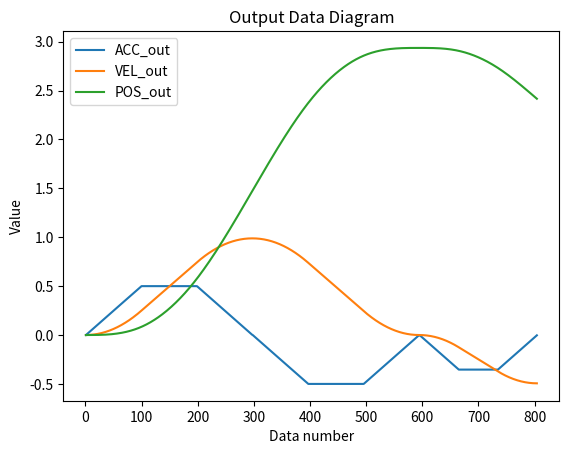

Generate this figure with matplotlib:
import time
import math
import matplotlib.pyplot as plt

VEL_CMD = 1
ACC_OUT = 0
R_ACC = []
R_NUM = []
R_VEL = []
R_POS = []
sleep = 0.01

M = 0.5
BETA = 1

rising_time = math.sqrt(VEL_CMD/(M*(1+BETA)))
middle_time = rising_time * BETA
working_time = 2*rising_time+middle_time
print('rising_time:',rising_time)
print('middle_time:',middle_time)
print('working_time:',working_time)

start_time = time.time()
now_time = time.time()
v = 0
s = 0

while now_time-start_time < working_time:
    t = now_time-start_time
    if t < rising_time:
        ACC_OUT = M*t
        print('rising')
    elif t < (rising_time+middle_time):
        ACC_OUT = rising_time*M
        print('middle')
    elif t < working_time:
        ACC_OUT = M * (rising_time*(2+BETA)-t)
        print('decreasing')
    R_ACC.append(ACC_OUT)
    v += sleep * ACC_OUT
    R_VEL.append(v)
    s += sleep * v
    R_POS.append(s)
    time.sleep(sleep)
    now_time = time.time()

VEL_CMD = -1
rising_time = math.sqrt(math.fabs(VEL_CMD)/(M*(1+BETA)))
middle_time = rising_time * BETA
working_time = 2*rising_time+middle_time
start_time = time.time()
now_time = time.time()

while now_time-start_time < working_time:
    t = now_time-start_time
    if t < rising_time:
        ACC_OUT = -M*t
        print('rising')
    elif t < (rising_time+middle_time):
        ACC_OUT = rising_time* -M
        print('middle')
    elif t < working_time:
        ACC_OUT = -M * (rising_time*(2+BETA)-t)
        print('decreasing')
    R_ACC.append(ACC_OUT)

    v += sleep * ACC_OUT
    R_VEL.append(v)
    s += sleep * v
    R_POS.append(s)
    time.sleep(sleep)
    now_time = time.time()

VEL_CMD = 0.5
rising_time = math.sqrt(math.fabs(VEL_CMD)/(M*(1+BETA)))
middle_time = rising_time * BETA
working_time = 2*rising_time+middle_time
start_time = time.time()
now_time = time.time()

while now_time-start_time < working_time:
    t = now_time-start_time
    if t < rising_time:
        ACC_OUT = -M*t
        print('rising')
    elif t < (rising_time+middle_time):
        ACC_OUT = rising_time* -M
        print('middle')
    elif t < working_time:
        ACC_OUT = -M * (rising_time*(2+BETA)-t)
        print('decreasing')
    R_ACC.append(ACC_OUT)
    v += sleep * ACC_OUT
    R_VEL.append(v)
    s += sleep * v
    R_POS.append(s)
    time.sleep(sleep)
    now_time = time.time()

for i in range(1, len(R_ACC) + 1, 1):
    R_NUM.append(i)

print(R_ACC)
print(R_NUM)

plt.plot(R_NUM, R_ACC, label="ACC_out")

# naming the x axis
plt.ylabel('Value')
# naming the y axis
plt.xlabel('Data number')
# giving a title to my graph
plt.title('Output Data Diagram')
# show a legend on the plot
plt.legend()
# function to show the plot
plt.show()

plt.plot(R_NUM, R_VEL, label="VEL_out")

# naming the x axis
plt.ylabel('Value')
# naming the y axis
plt.xlabel('Data number')
# giving a title to my graph
plt.title('Output Data Diagram')
# show a legend on the plot
plt.legend()
# function to show the plot
plt.show()

plt.plot(R_NUM, R_POS, label="POS_out")

# naming the x axis
plt.ylabel('Value')
# naming the y axis
plt.xlabel('Data number')
# giving a title to my graph
plt.title('Output Data Diagram')
# show a legend on the plot
plt.legend()
# function to show the plot
plt.show()